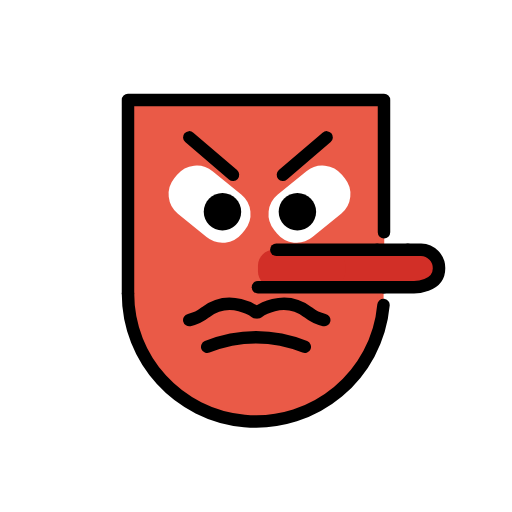
t = 0.00 s
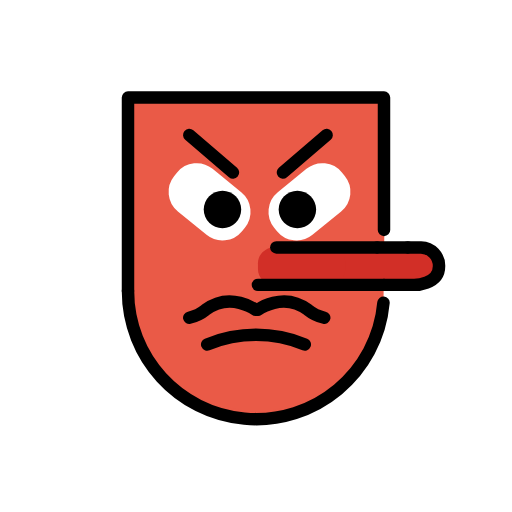
t = 0.48 s
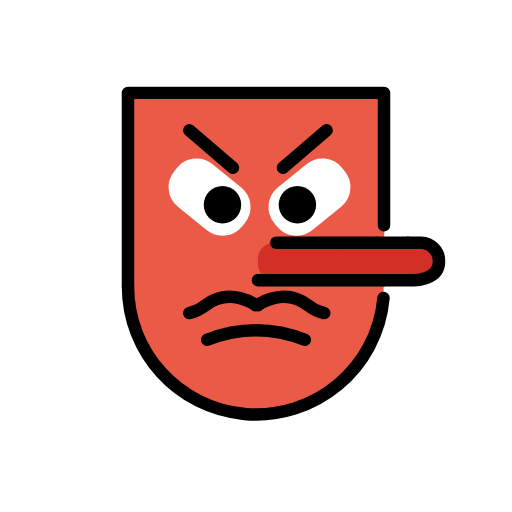
t = 1.43 s
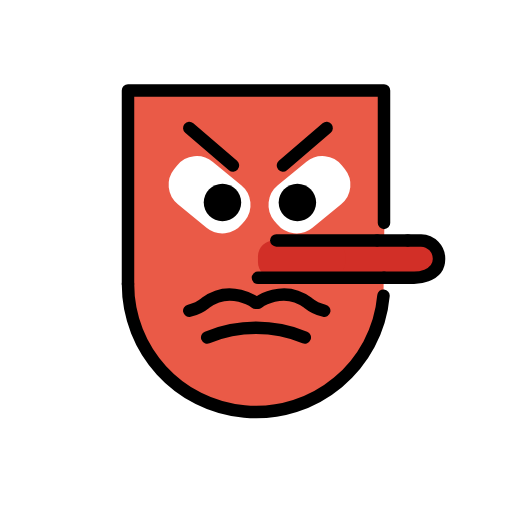
t = 1.90 s
t = 2.38 s: frame unchanged from t = 1.43 s, image omitted
t = 3.33 s: frame unchanged from t = 0.48 s, image omitted

The animated SVG that drew these frames (rendered in a browser with its animation timeline set to each time). Animation: 1 SMIL element (animateTransform=1); one cycle of 3.80 s, repeats indefinitely.

<?xml version='1.0' encoding='utf-8'?>
<svg xmlns="http://www.w3.org/2000/svg" id="emoji" viewBox="-5 -5 82 82" width="200" height="200" role="img">
  <title>OpenMoji: goblin</title><g><g id="color">
    <path fill="#ea5a47" stroke="#ea5a47" stroke-miterlimit="10" d="m15.3127,11h41l-.4087,34.0923-1.7905,4.6783-2.5492,4.3957-2.9134,2.9134-2.8831,2.0637-4.1474,1.8149-4.9635.8888c-.8756-.0237-1.7477-.1194-2.6076-.2862l-4.639-.9001-4.4658-1.9235c-.2193-.1136-.4318-.2397-.6366-.3776l-1.9475-1.312c-.6975-.6975-1.3447-1.4437-1.9365-2.2328l-2.1111-2.8148-1.0908-1.6362c-.5993-.8989-1.001-1.9148-1.1786-2.9805l-.5259-3.1555c-.1362-.8171-.2046-1.6441-.2046-2.4724V11Z" />
    <path fill="#fff" stroke="#fff" stroke-linecap="round" stroke-linejoin="round" d="m23.2977,23.8647l.4543-.5574c1.2341-1.514,3.4619-1.7409,4.9759-.5068l4.5938,3.7446c1.514,1.2341,1.7409,3.4619.5068,4.9759l-.4543.5574c-1.2341,1.514-3.4619,1.7409-4.9759.5068l-4.5938-3.7446c-1.5141-1.2341-1.741-3.4619-.5068-4.9759Z" />
    <path fill="#fff" stroke="#fff" stroke-linecap="round" stroke-linejoin="round" d="m39.7519,32.0784l-.4543-.5574c-1.2341-1.514-1.0072-3.7418.5068-4.9759l4.5938-3.7446c1.514-1.2341,3.7418-1.0072,4.9759.5068l.4543.5574c1.2341,1.514,1.0072,3.7418-.5068,4.9759l-4.5938,3.7446c-1.5139,1.2341-3.7417,1.0072-4.9759-.5068Z" />
    <g>
      <polygon fill="#d22f27" points="36.3127 41 46.3127 35 55.3127 35 57.0181 35.6017 59.7267 35.6548 62.8335 35.761 64.002 36.4235 64.533 37.3012 64.5065 38.3633 63.8692 39.5317 62.8867 40.2222 59.3127 41 54.3127 41 51.3127 41 48.3127 41 36.3127 41" />
      <path fill="#d22f27" d="m38.8666,35h8.8922c1.4105,0,2.5539,1.1434,2.5539,2.5539v.8922c0,1.4105-1.1434,2.5539-2.5539,2.5539h-8.8922c-1.4105,0-2.5539-1.1434-2.5539-2.5539v-.8922c0-1.4105,1.1434-2.5539,2.5539-2.5539Z" />
    </g>
  </g>
  <g id="line">
    <polyline fill="none" stroke="#000" stroke-linecap="round" stroke-linejoin="round" stroke-width="2" points="15.4997 42 15.4997 11 56.4997 11 56.4997 32.201" />
    <path fill="none" stroke="#000" stroke-linecap="round" stroke-miterlimit="10" stroke-width="2" d="m56.4178,43.8508c-1.0227,11.2759-10.9927,19.5879-22.2687,18.5652-10.561-.9579-18.6485-9.8117-18.6489-20.416" />
    <path fill="none" stroke="#000" stroke-linecap="round" stroke-miterlimit="10" stroke-width="2" d="m43.8127,50.5414c-5.0061-2.0554-10.6204-2.0554-15.6265,0" />
    <path d="m33.63,28.9252c0,1.6569-1.3431,3-3,3s-3-1.3431-3-3,1.3431-3,3-3h0c1.6565.0007,2.9993,1.3434,3,3" />
    <path d="m45.63,28.9252c0,1.6569-1.3431,3-3,3s-3-1.3431-3-3,1.3431-3,3-3h0c1.6566.0006,2.9994,1.3434,3,3" />
    <line x1="25.3127" x2="32.3127" y1="17" y2="23" fill="none" stroke="#000" stroke-linecap="round" stroke-linejoin="round" stroke-width="2" />
    <line x1="47.3127" x2="40.3127" y1="17" y2="23" fill="none" stroke="#000" stroke-linecap="round" stroke-linejoin="round" stroke-width="2" />
    <line x1="55.3715" x2="39.2539" y1="35" y2="35" fill="none" stroke="#000" stroke-linecap="round" stroke-linejoin="round" stroke-width="2" />
    <line x1="60.3127" x2="55.4303" y1="35" y2="35" fill="none" stroke="#000" stroke-linecap="round" stroke-linejoin="round" stroke-width="2" />
    <path fill="none" stroke="#000" stroke-linecap="round" stroke-linejoin="round" stroke-width="2" d="m56.5002,41h4.8125s4,0,4-3c.0345-1.6224-1.2527-2.9655-2.8751-3-.0416-.0009-.0833-.0009-.1249,0h-2" />
    <line x1="36.3127" x2="56.5002" y1="41" y2="41" fill="none" stroke="#000" stroke-linecap="round" stroke-linejoin="round" stroke-width="2" />
    <path fill="none" stroke="#000" stroke-linecap="round" stroke-linejoin="round" stroke-width="2" d="m36.3127,45s4-3,8,0c.7638.6155,1.6585,1.0478,2.6154,1.2638" />
    <path fill="none" stroke="#000" stroke-linecap="round" stroke-linejoin="round" stroke-width="2" d="m35.9281,45s-4-3-8,0c-.7638.6155-1.6585,1.0478-2.6154,1.2638" />
  </g>
<animateTransform attributeName="transform" type="translate" values="0 0;0 -1.5;0 0" dur="3.8s" repeatCount="indefinite" /></g></svg>
